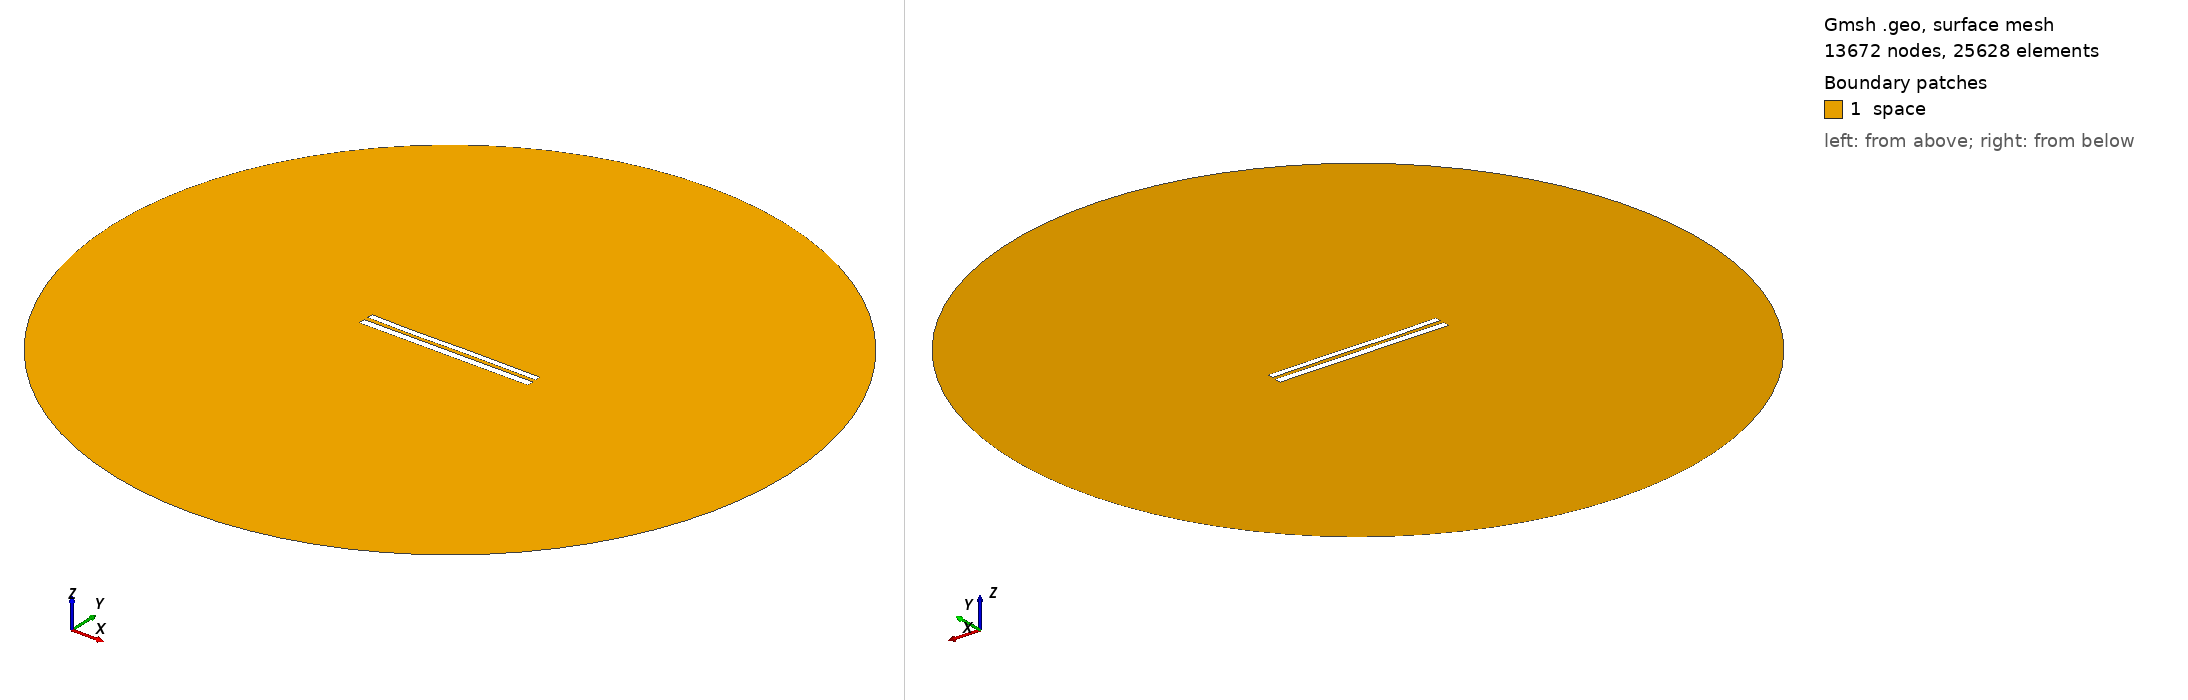

Gmsh geometry script, surface-meshed: 13672 nodes, 25628 surface elements. Boundary patches (legend numbers): 1 space. Left view from above one corner, right view from below the opposite corner. Legend entries are the model's physical surfaces. The drawing asked Gmsh for element sizes between 1% and 20% of the model's largest extent; the script's own settings can give other sizes.

=== 8777.geo (drawn) ===
//---------------------------------------
// Geometry kernel
//---------------------------------------

SetFactory("OpenCASCADE");



//---------------------------------------
// Parameters of the geometry
//---------------------------------------

// Overetch of the upper plate
overetch = 0.25;

// Distance between the plates
distance = 2.5;

// Discretization over the x axis (for the deformation)
nx = 50; 

// Length of the plate
L = 100 - overetch; 

// Number of modes
n = 4; 

// 1st mode coefficient
coeff(1) = -0.15;
beta(1) = 0.596864 * 3.1415926535 / L;

// 2nd mode coefficient
coeff(2) = -0.075;
beta(2) = 1.49418 * 3.1415926535 / L;

// 3rd mode coefficient
coeff(3) = -0.15;
beta(3) = 2.50025 * 3.1415926535 / L;

// 4th mode coefficient
coeff(4) = -0.075;
beta(4) = 3.49999 * 3.1415926535 / L;



//---------------------------------------
// Upper plate (deformed rectangle)
//---------------------------------------

// Coordiantes of the upper plate
xmin = -50;
xmax = 50 - overetch;

// Height of the upper plate
yheight = 4 - 2 * overetch;

// Indexes of the points
UpperID[] = {};
LowerID[] = {};
LeftID[] = {};
RightID[] = {};

// Point index
p = 1;

// Horizontal edges
For i In {1:nx}
    x = xmin + (i-1)*(xmax - xmin)/(nx-1);

    y_bottom = distance / 2 + overetch;
    For j In {1:n}
        C = (Cosh(beta(j)*L) + Cos(beta(j)*L)) / (Sinh(beta(j)*L) + Sin(beta(j)*L));
        y_bottom  = y_bottom + coeff(j) * (Cosh(beta(j)*(x+50)) - Cos(beta(j)*(x+50)) - C * (Sinh(beta(j)*(x+50)) - Sin(beta(j)*(x+50))));
    EndFor

    y_top = y_bottom + yheight;

    Point(p) = {x, y_top, 0, 1.0};
    UpperID[i] = p;
    p = p + 1;

    Point(p) = {x, y_bottom, 0, 1.0};
    LowerID[i] = p;
    p = p + 1;
EndFor

// Create point lists
UpperPts[] = {}; LowerPts[] = {};
For i In {1:nx}
  UpperPts[] += {UpperID[i]};
  LowerPts[] += {LowerID[i]};
EndFor

// Build splines
Spline(1) = {UpperPts[]};
Spline(2) = {LowerPts[]};
Line(3) = {LowerPts[nx-1], UpperPts[nx-1]};
Line(4) = {LowerPts[0], UpperPts[0]};

// Build the plane surface
Curve Loop(1) = {2, 3, -1, -4};
Plane Surface(1) = {1};



//---------------------------------------
// Lower plate (rectangle)
//---------------------------------------

// Vertices
Point(1001) = {-50, -1, 0, 1.0};
Point(1002) = { 50, -1, 0, 1.0};
Point(1003) = { 50,  -5, 0, 1.0};
Point(1004) = {-50,  -5, 0, 1.0};

// Edges
Line(5) = {1001, 1002};
Line(6) = {1002, 1003};
Line(7) = {1003, 1004};
Line(8) = {1004, 1001};

// Plane surface
Line Loop(2) = {5, 6, 7, 8};
Plane Surface(2) = {2}; 



//---------------------------------------
// Outer (fictious) boundary
//---------------------------------------

// Points
Point(1005) = {0, 0, 0};       // Center
Point(1006) = {200, 0, 0};     // Start point
Point(1007) = {0, 200, 0};     // 90 degrees
Point(1008) = {-200, 0, 0};    // 180 degrees
Point(1009) = {0, -200, 0};    // 270 degrees

// Circle arcs (each needs start, center, end)
Circle(9) = {1006, 1005, 1007};
Circle(10) = {1007, 1005, 1008};
Circle(11) = {1008, 1005, 1009};
Circle(12) = {1009, 1005, 1006};

// Plane surface for the entire domain
Curve Loop(3) = {9, 10, 11, 12};
Surface(3) = {3};

// Subtract the plates from the whole domain to obtain the actual domain where we want to solve the equations
BooleanDifference{ Surface{3}; Delete; }{ Surface{1}; Surface{2}; Delete; }




//---------------------------------------
// Transfinite Lines/Curves
//---------------------------------------

// Set the number of points on the boundaries
r = 7;

// Plates
Transfinite Curve {1, 2} = 50*r Using Progression 1;
Transfinite Curve {3, 4} = 2*r Using Progression 1;
Transfinite Line {5, 7} = 50*r Using Progression 1;
Transfinite Line {6, 8} = 2*r Using Progression 1;

// Outer boundary
Transfinite Line {9, 10, 11, 12} = 20 Using Progression 1;



//---------------------------------------
// Physical groups
//---------------------------------------                

// Physical curves (boundaries)
Physical Line("force_segment", 10) = {2};
Physical Line("upper_plate", 11) = {1, 3, 4};
Physical Line("lower_plate", 12) = {5, 6, 7, 8};
Physical Line("boundary", 20) = {9, 10, 11, 12};

// Physical Surfaces
Physical Surface("space", 30) = {3};



//---------------------------------------
// 6. Generate the Mesh
//---------------------------------------

// 2D mesh generation
Mesh 2;
